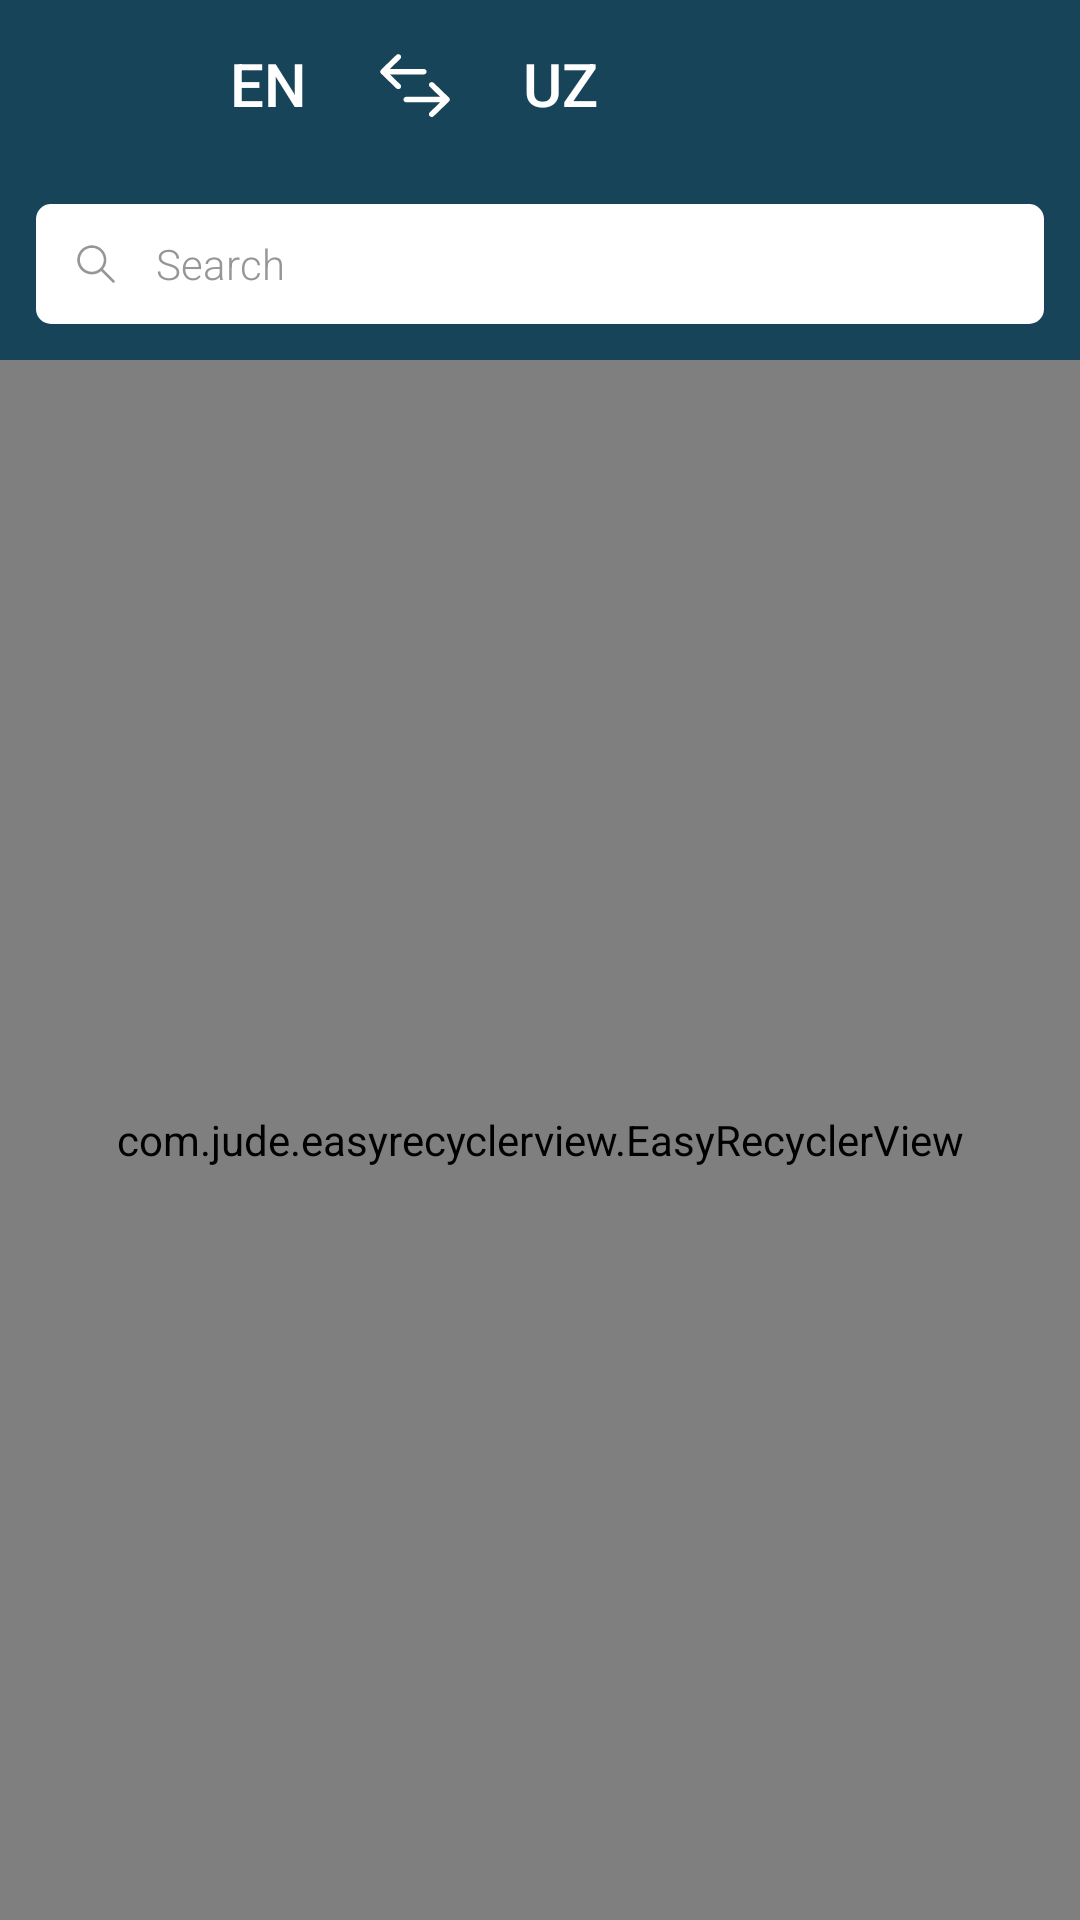

Here is an Android app screen rendered from its layout file. Give the layout XML and the strings, colors and styles it references.
<!-- AndroidManifest.xml: application theme NoActionBar -->
<!-- res/layout/dictionary_layout.xml -->
<?xml version="1.0" encoding="utf-8"?>
<LinearLayout xmlns:android="http://schemas.android.com/apk/res/android"
    xmlns:app="http://schemas.android.com/apk/res-auto"
    android:layout_width="match_parent"
    android:layout_height="match_parent"
    android:orientation="vertical">

    <include layout="@layout/toolbar_view" />

    <include layout="@layout/view_search" />

    <com.jude.easyrecyclerview.EasyRecyclerView
        android:id="@+id/recyclerView"
        android:layout_width="match_parent"
        android:layout_height="match_parent"
        app:layout_empty="@layout/view_empty"
        app:layout_progress="@layout/view_progress"
        app:recyclerClipToPadding="true"
        app:scrollbarStyle="insideOverlay"
        app:scrollbars="none" />

</LinearLayout>
<!-- res/layout/toolbar_view.xml (included above) -->
<?xml version="1.0" encoding="utf-8"?>
<android.support.design.widget.AppBarLayout xmlns:android="http://schemas.android.com/apk/res/android"
    xmlns:app="http://schemas.android.com/apk/res-auto"
    xmlns:tools="http://schemas.android.com/tools"
    android:layout_width="match_parent"
    android:layout_height="wrap_content">

    <android.support.v7.widget.Toolbar
        android:id="@+id/toolbar"
        android:layout_width="match_parent"
        android:layout_height="?attr/actionBarSize"
        android:background="?attr/colorPrimary"
        android:contentInsetEnd="2dp"
        android:contentInsetLeft="2dp"
        android:contentInsetRight="2dp"
        android:contentInsetStart="2dp"
        app:contentInsetEnd="2dp"
        app:contentInsetLeft="2dp"
        app:contentInsetRight="2dp"
        app:contentInsetStart="2dp"
        app:theme="@style/ThemeOverlay.AppCompat"
        tools:targetApi="lollipop">

        <LinearLayout
            android:layout_width="match_parent"
            android:layout_height="match_parent"
            android:gravity="center_vertical"
            android:orientation="horizontal">

            <LinearLayout
                android:id="@+id/switch_language"
                android:layout_width="match_parent"
                android:layout_height="match_parent"
                android:layout_weight="1"
                android:background="?attr/selectableItemBackground"
                android:clickable="true"
                android:gravity="center"
                android:orientation="horizontal">

                <TextView
                    android:id="@+id/from_language"
                    style="@style/TextAppearance.AppCompat.Widget.ActionBar.Title"
                    android:layout_width="wrap_content"
                    android:layout_height="match_parent"
                    android:clickable="false"
                    android:gravity="center"
                    android:text="@string/english_short"
                    android:textColor="@android:color/white" />

                <ImageView
                    android:id="@+id/switch_icon"
                    android:layout_width="40dp"
                    android:layout_height="40dp"
                    android:layout_marginLeft="@dimen/horizontal_padding"
                    android:layout_marginRight="@dimen/horizontal_padding"
                    android:clickable="false"
                    android:padding="@dimen/dictionary_row_padding"
                    android:src="@drawable/ic_swap" />

                <TextView
                    android:id="@+id/to_language"
                    style="@style/TextAppearance.AppCompat.Widget.ActionBar.Title"
                    android:layout_width="wrap_content"
                    android:layout_height="match_parent"
                    android:clickable="false"
                    android:gravity="center"
                    android:text="@string/uzbek_short"
                    android:textColor="@android:color/white" />
            </LinearLayout>

            <ImageView
                android:id="@+id/favorite"
                android:layout_width="42dp"
                android:layout_height="42dp"
                android:layout_gravity="center_vertical"
                android:background="?attr/selectableItemBackground"
                android:clickable="true"
                android:padding="8dp"
                android:src="@drawable/ic_star_24dp"
                android:tint="@android:color/white" />

            <ImageView
                android:id="@+id/history"
                android:layout_width="42dp"
                android:layout_height="42dp"
                android:layout_gravity="center_vertical"
                android:background="?attr/selectableItemBackground"
                android:clickable="true"
                android:padding="8dp"
                android:src="@drawable/ic_history_24dp"
                android:tint="@android:color/white" />
        </LinearLayout>
    </android.support.v7.widget.Toolbar>
</android.support.design.widget.AppBarLayout>
<!-- res/layout/view_search.xml (included above) -->
<?xml version="1.0" encoding="utf-8"?>
<LinearLayout xmlns:android="http://schemas.android.com/apk/res/android"
    xmlns:tools="http://schemas.android.com/tools"
    android:layout_width="match_parent"
    android:layout_height="wrap_content"
    android:background="@color/colorPrimary">

    <LinearLayout
        android:layout_width="match_parent"
        android:layout_height="wrap_content"
        android:layout_marginBottom="12dp"
        android:layout_marginLeft="12dp"
        android:layout_marginRight="12dp"
        android:layout_marginTop="12dp"
        android:layout_weight="1"
        android:background="@drawable/bg_search_view"
        android:gravity="center_vertical">

        <ImageView
            android:id="@+id/search_btn"
            android:layout_width="40dp"
            android:layout_height="40dp"
            android:contentDescription="@string/icon"
            android:padding="10dp"
            android:src="@drawable/ic_toolbar_search_black" />

        <EditText
            android:id="@+id/search_edit_text"
            android:layout_width="0dp"
            android:layout_height="wrap_content"
            android:layout_weight="1"
            android:background="#00000000"
            android:fontFamily="sans-serif-light"
            android:gravity="center_vertical"
            android:hint="@string/search"
            android:imeOptions="actionSearch|flagNoExtractUi"
            android:singleLine="true"
            android:textColor="#969696"
            android:textColorHint="#969696"
            android:textSize="14sp"
            tools:ignore="NestedWeights"
            tools:targetApi="jelly_bean" />

        <ImageView
            android:id="@+id/clear_btn"
            android:layout_width="40dp"
            android:layout_height="40dp"
            android:clickable="true"
            android:contentDescription="@string/icon"
            android:padding="10dp"
            android:src="@drawable/ic_toolbar_close_black"
            android:visibility="gone" />
    </LinearLayout>

</LinearLayout>
<!-- res/layout/view_empty.xml (included above) -->
<?xml version="1.0" encoding="utf-8"?>
<android.support.constraint.ConstraintLayout
    xmlns:android="http://schemas.android.com/apk/res/android"
    xmlns:app="http://schemas.android.com/apk/res-auto"
    xmlns:tools="http://schemas.android.com/tools"
    android:layout_width="match_parent"
    android:layout_height="match_parent">


    <TextView
        android:id="@+id/textView"
        android:layout_width="wrap_content"
        android:layout_height="wrap_content"
        android:layout_marginBottom="8dp"
        android:layout_marginEnd="8dp"
        android:layout_marginStart="8dp"
        android:layout_marginTop="8dp"
        android:text="@string/empty"
        android:textAppearance="@style/TextAppearance.AppCompat.Title"
        app:layout_constraintBottom_toBottomOf="parent"
        app:layout_constraintEnd_toEndOf="parent"
        app:layout_constraintStart_toStartOf="parent"
        app:layout_constraintTop_toTopOf="parent" />
</android.support.constraint.ConstraintLayout>
<!-- res/layout/view_progress.xml (included above) -->
<?xml version="1.0" encoding="utf-8"?>
<android.support.constraint.ConstraintLayout
    xmlns:android="http://schemas.android.com/apk/res/android"
    xmlns:app="http://schemas.android.com/apk/res-auto"
    xmlns:tools="http://schemas.android.com/tools"
    android:layout_width="match_parent"
    android:layout_height="match_parent">

    <ProgressBar
        android:id="@+id/progressBar"
        style="?android:attr/progressBarStyle"
        android:layout_width="wrap_content"
        android:layout_height="wrap_content"
        android:layout_marginBottom="8dp"
        android:layout_marginEnd="168dp"
        android:layout_marginStart="168dp"
        android:layout_marginTop="8dp"
        app:layout_constraintBottom_toBottomOf="parent"
        app:layout_constraintEnd_toEndOf="parent"
        app:layout_constraintStart_toStartOf="parent"
        app:layout_constraintTop_toTopOf="parent" />
</android.support.constraint.ConstraintLayout>
<!-- resources referenced by this layout -->
<resources>
  <color name="colorPrimary">#174459</color>
  <dimen name="dictionary_row_padding">8dp</dimen>
  <dimen name="horizontal_padding">16dp</dimen>
  <!-- drawable bg_search_view (drawable) -->
  <?xml version="1.0" encoding="utf-8"?>
  <shape xmlns:android="http://schemas.android.com/apk/res/android"
      android:shape="rectangle">
      <corners android:radius="5dp" />
      <solid android:color="#FFF" />
  </shape>
  <!-- drawable ic_swap (drawable) -->
  <vector xmlns:android="http://schemas.android.com/apk/res/android"
      android:width="24dp"
      android:height="24dp"
      android:viewportHeight="48.0"
      android:viewportWidth="48.0">
      <path
          android:fillColor="#FFFFFF"
          android:pathData="M1.38,14.49l10.16,-9.83c0.73,-0.71 1.93,-0.71 2.66,0c0.74,0.71 0.74,1.86 0,2.58l-6.95,6.72h22.6c1.04,0 1.88,0.81 1.88,1.82c0,1 -0.84,1.82 -1.88,1.82H7.25l6.95,6.72c0.74,0.71 0.74,1.86 0,2.57c-0.37,0.35 -0.85,0.53 -1.33,0.53c-0.48,0 -0.96,-0.18 -1.33,-0.53l-10.16,-9.83C0.65,16.35 0.65,15.2 1.38,14.49z" />
      <path
          android:fillColor="#FFFFFF"
          android:pathData="M46.66,33.08l-10.16,-9.83c-0.74,-0.71 -1.93,-0.71 -2.66,0c-0.74,0.71 -0.74,1.86 0,2.57l6.95,6.72H18.19c-1.04,0 -1.88,0.81 -1.88,1.82c0,1 0.84,1.82 1.88,1.82h22.6l-6.95,6.72c-0.74,0.71 -0.74,1.86 0,2.57c0.37,0.36 0.85,0.53 1.33,0.53c0.48,0 0.96,-0.17 1.33,-0.53l10.16,-9.83C47.4,34.94 47.4,33.79 46.66,33.08z" />
  </vector>
  <!-- drawable ic_toolbar_close_black (drawable) -->
  <vector xmlns:android="http://schemas.android.com/apk/res/android"
      android:width="24dp"
      android:height="24dp"
      android:viewportHeight="24.0"
      android:viewportWidth="24.0">
      <path
          android:fillColor="#969696"
          android:pathData="M19,6.41L17.59,5 12,10.59 6.41,5 5,6.41 10.59,12 5,17.59 6.41,19 12,13.41 17.59,19 19,17.59 13.41,12z" />
  </vector>
  <!-- drawable ic_toolbar_search_black (drawable) -->
  <vector xmlns:android="http://schemas.android.com/apk/res/android"
      android:width="24dp"
      android:height="24dp"
      android:viewportHeight="48.0"
      android:viewportWidth="48.0">
      <path
          android:fillColor="#969696"
          android:pathData="M20.67,32.33c2.73,0.01 5.37,-0.95 7.45,-2.72l9.06,9.06c0.41,0.41 1.09,0.41 1.5,0c0.41,-0.41 0.41,-1.09 0,-1.5l-9.06,-9.06c4.11,-4.96 3.42,-12.3 -1.54,-16.41c-4.96,-4.11 -12.3,-3.42 -16.41,1.54s-3.42,12.3 1.54,16.41C15.31,31.39 17.95,32.33 20.67,32.33zM20.67,11.1c5.28,0 9.55,4.28 9.55,9.55s-4.28,9.55 -9.55,9.55c-5.27,0 -9.55,-4.28 -9.55,-9.55C11.13,15.38 15.4,11.11 20.67,11.1z" />
  </vector>
  <string name="empty">Empty</string>
  <string name="english_short">EN</string>
  <string name="icon">Icon</string>
  <string name="search">Search</string>
  <string name="uzbek_short">UZ</string>
  <style name="NoActionBar" parent="Theme.AppCompat.Light.NoActionBar">
          <item name="colorPrimary">@color/colorPrimary</item>
          <item name="colorPrimaryDark">@color/colorPrimaryDark</item>
          <item name="colorAccent">@color/colorAccent</item>
          <item name="colorControlNormal">@android:color/white</item>
      </style>
  <color name="colorPrimaryDark">#143849</color>
  <color name="colorAccent">#174459</color>
</resources>
